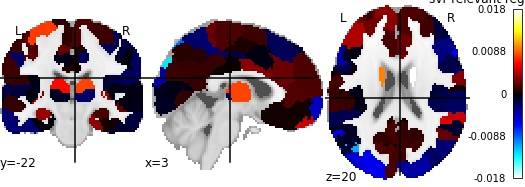

The file beside this chart, header and first rows:
, region, perm_importance
0, 17Networks_LH_VisCent_ExStr_1, 0.0005641
1, 17Networks_LH_VisCent_ExStr_2, 0.002083
2, 17Networks_LH_VisCent_Striate_1, 0.0005561
3, 17Networks_LH_VisCent_ExStr_3, -0.00635
4, 17Networks_LH_VisCent_ExStr_4, -0.005213
5, 17Networks_LH_VisCent_ExStr_5, -0.006008
6, 17Networks_LH_VisPeri_ExStrInf_1, 0.001022
7, 17Networks_LH_VisPeri_ExStrInf_2, -0.0004375
8, 17Networks_LH_VisPeri_ExStrInf_3, -0.001156
9, 17Networks_LH_VisPeri_StriCal_1, -0.001985
10, 17Networks_LH_VisPeri_ExStrSup_1, 0.001729
11, 17Networks_LH_VisPeri_ExStrSup_2, 0.001593
12, 17Networks_LH_SomMotA_1, 0.002368
13, 17Networks_LH_SomMotA_2, 0.001221
14, 17Networks_LH_SomMotA_3, 0.001748
15, 17Networks_LH_SomMotA_4, 0.007884
16, 17Networks_LH_SomMotA_5, -0.003697
17, 17Networks_LH_SomMotA_6, -0.0005487
18, 17Networks_LH_SomMotA_7, 0.0008871
19, 17Networks_LH_SomMotA_8, 0.0003891
20, 17Networks_LH_SomMotB_Aud_1, -6.015267854310102e-05
21, 17Networks_LH_SomMotB_Aud_2, -0.001392
22, 17Networks_LH_SomMotB_S2_1, -0.0003602
23, 17Networks_LH_SomMotB_S2_2, 0.0003646
24, 17Networks_LH_SomMotB_Aud_3, -0.001763
25, 17Networks_LH_SomMotB_S2_3, 0.001161
26, 17Networks_LH_SomMotB_Cent_1, 0.001638
27, 17Networks_LH_SomMotB_Cent_2, 0.002073
28, 17Networks_LH_DorsAttnA_TempOcc_1, 0.0005384
29, 17Networks_LH_DorsAttnA_TempOcc_2, 0.001876
30, 17Networks_LH_DorsAttnA_ParOcc_1, -0.001063
31, 17Networks_LH_DorsAttnA_SPL_1, -0.0004906
32, 17Networks_LH_DorsAttnA_SPL_2, -0.0105
33, 17Networks_LH_DorsAttnA_SPL_3, -0.008057
34, 17Networks_LH_DorsAttnB_PostC_1, -0.002597
35, 17Networks_LH_DorsAttnB_PostC_2, -5.678157817615093e-05
36, 17Networks_LH_DorsAttnB_PostC_3, 0.0007794
37, 17Networks_LH_DorsAttnB_PostC_4, -0.003668
38, 17Networks_LH_DorsAttnB_FEF_1, -0.001178
39, 17Networks_LH_SalVentAttnA_ParOper_1, 0.001345
40, 17Networks_LH_SalVentAttnA_Ins_1, 0.004903
41, 17Networks_LH_SalVentAttnA_FrOper_1, -0.001107
42, 17Networks_LH_SalVentAttnA_FrOper_2, -0.001702
43, 17Networks_LH_SalVentAttnA_ParMed_1, -0.0004346
44, 17Networks_LH_SalVentAttnA_FrMed_1, 0.002234
45, 17Networks_LH_SalVentAttnA_FrMed_2, -0.0016
46, 17Networks_LH_SalVentAttnB_IPL_1, -0.0004499
47, 17Networks_LH_SalVentAttnB_PFCl_1, 0.002627
48, 17Networks_LH_SalVentAttnB_Ins_1, 3.728210697667489e-06
49, 17Networks_LH_SalVentAttnB_PFCmp_1, 0.001592
50, 17Networks_LH_LimbicB_OFC_1, 0.0003974
51, 17Networks_LH_LimbicB_OFC_2, 0.001153
52, 17Networks_LH_LimbicA_TempPole_1, 0.0006977
53, 17Networks_LH_LimbicA_TempPole_2, -0.002713
54, 17Networks_LH_LimbicA_TempPole_3, 0.0006228
55, 17Networks_LH_LimbicA_TempPole_4, 0.004891
56, 17Networks_LH_ContA_Temp_1, -0.001063
57, 17Networks_LH_ContA_IPS_1, -0.005258
58, 17Networks_LH_ContA_IPS_2, -0.002607
59, 17Networks_LH_ContA_IPS_3, -0.0004728
... 156 more rows
